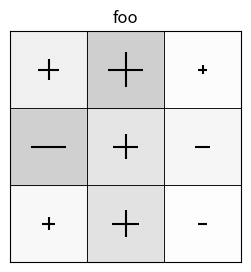
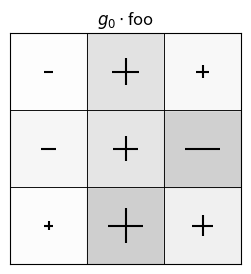
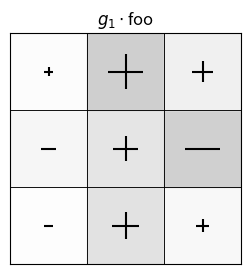
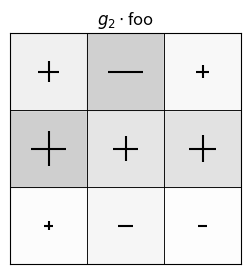
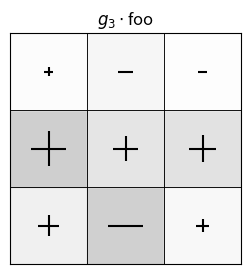
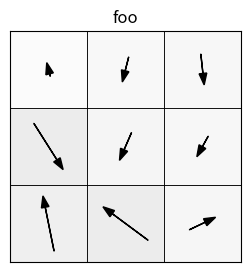
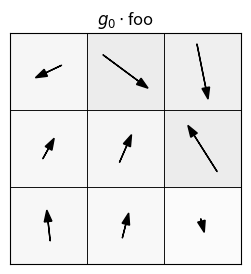
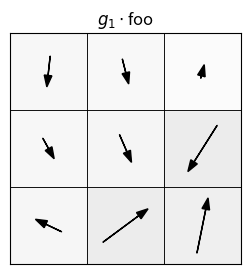
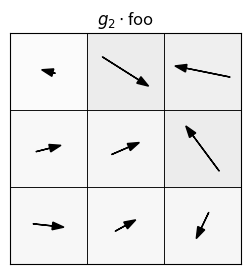
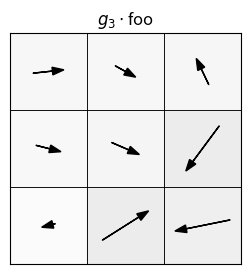
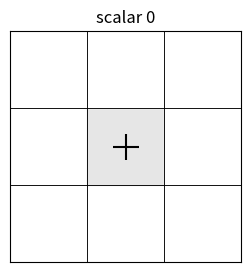
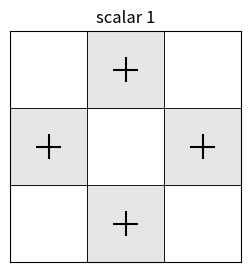
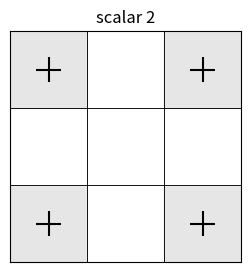
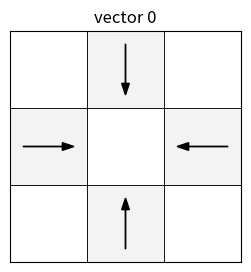
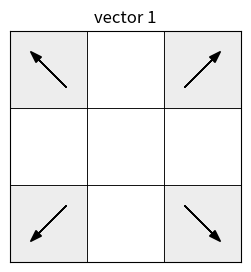
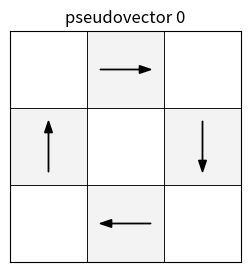

The script that saved these images, in order: (Note: this script raises an exception after producing the figures.)
import numpy as np
import pylab as plt
import matplotlib.cm as cm
from matplotlib.colors import ListedColormap
import itertools as it
import scipy.signal as sig

# Set integers and etc:
D = 2 # D-dimensional image (must be 2 or 3 for plotting to work)
M = 3 # must be an odd integer
TINY = 1.e-5

def make_all_generators(D):

    # Make the flip operator
    foo = np.ones(D).astype(int)
    foo[0] = -1
    gg = np.diag(foo).astype(int)
    generators = [gg, ]

    # Make the 90-degree rotation operators
    for i in range(D):
        for j in range(i + 1, D):
            gg = np.eye(D).astype(int)
            gg[i, i] = 0
            gg[j, j] = 0
            gg[i, j] = -1
            gg[j, i] = 1
            generators.append(gg)

    return np.array(generators)

# Look at them
group_generators = make_all_generators(D)
for gg in group_generators:
    print(gg)

# Make all possible group operators.
# This code is very wasteful; there is a better way with recursion.

def make_all_operators(D):
    generators = make_all_generators(D)
    operators = np.array([np.eye(D).astype(int), ])
    foo = 0
    while len(operators) != foo:
        foo = len(operators)
        operators = make_new_operators(operators, generators)
    return(operators)

def make_new_operators(operators, generators):
    for op in operators:
        for gg in generators:
            op2 = (gg @ op).astype(int)
            operators = np.unique(np.append(operators, op2[None, :, :], axis=0), axis=0)
    return operators

group_operators = make_all_operators(D)
print("I found", len(group_operators), "group operators; here are their determinants:")
for gg in group_operators:
    sign, logdet = np.linalg.slogdet(gg)
    print(gg, "determinant:", sign * np.exp(logdet))

def test_group(operators):

    # Check that the list of group operators is closed
    for gg in operators:
        for gg2 in operators:
            if ((gg @ gg2).astype(int) not in operators):
                return False
    print("group is closed under multiplication")
    
    # Check that gg.T is gg.inv for all gg in group?
    for gg in operators:
        if not np.allclose(gg @ gg.T, np.eye(D)):
            return False
    print("group operators are the transposes of their inverses")

    return True

print(test_group(group_operators))

class ktensor:

    def __init__(self, data, parity, D):
        self.D = D
        assert self.D > 1, \
        "ktensor: geometry makes no sense if D<2."
        self.parity = parity
        assert np.abs(self.parity) == 1, \
        "ktensor: parity must be 1 or -1."
        if len(np.atleast_1d(data)) == 1:
            self.data = data
            self.k = 0
        else:
            self.data = np.array(data)
            self.k = len(data.shape)
            assert np.all(np.array(data.shape) == self.D), \
            "ktensor: shape must be (D, D, D, ...), but instead it's {}".format(data.shape)

    def __getitem__(self, key):
        return self.data[key]

    def __add__(self, other):
        assert self.k == other.k, \
        "ktensor: can't add objects of different k"
        assert self.parity == other.parity, \
        "ktensor: can't add objects of different parity"
        return ktensor(self.data + other.data, self.parity, self.D)

    def __mul__(self, other):
        if self.k == 0 or other.k == 0:
            return ktensor(self.data * other.data,
                           self.parity * other.parity, self.D)
        return ktensor(np.multiply.outer(self.data, other.data),
                       self.parity * other.parity, self.D)

    def __str__(self):
        return "<k-tensor object in D={} with k={} and parity={}>".format(
            self.D, self.k, self.parity)

    def norm(self):
        if self.k == 0:
            return np.abs(self.data)
        return np.linalg.norm(self.data, ord=2)

    def times_scalar(self, scalar):
        return ktensor(scalar * self.data, self.parity, self.D)

    def times_group_element(self, gg):
        # BUG: THIS IS UNTESTED.
        # BUG: This is incomprehensible.
        assert self.k < 14
        assert gg.shape == (self.D, self.D)
        sign, logdet = np.linalg.slogdet(gg)
        assert logdet == 0.
        if self.k == 0:
            newdata = 1. * self.data
        else:
            firstletters  = "abcdefghijklm"
            secondletters = "nopqrstuvwxyz"
            einstr = "".join([firstletters[i] for i in range(self.k)]) +"," + \
            ",".join([secondletters[i] + firstletters[i] for i in range(self.k)])
            foo = (self.data, ) + self.k * (gg, )
            newdata = np.einsum(einstr, *foo)
        if self.parity < 0:
            newdata *= sign
        return ktensor(newdata, self.parity, self.D)

    def contract(self, i, j):
        assert self.k < 27
        assert self.k >= 2
        assert i < j
        assert i < self.k
        assert j < self.k
        letters  = "bcdefghijklmnopqrstuvwxyz"
        einstr = letters[:i] + "a" + letters[i:j-1] + "a" + letters[j-1:self.k-2]
        return ktensor(np.einsum(einstr, self.data), self.parity, self.D)


k = 8
foo = ktensor(np.zeros(k * (D, )), 1, D)
print(foo)
bar = foo.contract(0, 3)
print(bar)

class geometric_filter:

    def zeros(M, k, parity, D):
        """
        WARNING: NO `self`; static method maybe?
        """
        shape = (M ** D, ) + k * (D, )
        return geometric_filter(np.zeros(shape), parity, D)

    def hash(self, pixel):
        return tuple(pixel.astype(int))

    def make_pixels_and_keys(self):
        foo = range(-self.m, self.m + 1)
        self._pixels = np.array([pp for pp in it.product(foo, repeat=D)]).astype(int)
        self._keys = [self.hash(pp) for pp in self._pixels]
        return

    def __init__(self, data, parity, D):
        self.D = D
        self.M = np.round(len(data) ** (1. / D)).astype(int)
        assert len(data) == self.M ** self.D, \
        "geometric_filter: data doesn't seem to be the right length?"
        self.m = (self.M - 1) // 2
        assert self.M == 2 * self.m + 1, \
        "geometric_filter: M needs to be odd."
        self.make_pixels_and_keys()
        self.parity = parity
        self.data = {kk: ktensor(ff, self.parity, self.D)
                     for kk, ff in zip(self.keys(), data)}
        self.k = self[self.keys()[0]].k
        return

    def copy(self):
        return geometric_filter(self.unpack(), self.parity, self.D)

    def __getitem__(self, key):
        return self.data[key]

    def __setitem__(self, key, thing):
        self.data[key] = thing
        return

    def keys(self):
        return self._keys

    def pixels(self):
        return self._pixels

    def __add__(self, other):
        assert self.D == other.D
        assert self.M == other.M
        newfilter = self.copy()
        for kk in self.keys():
            newfilter[kk] = self[kk] + other[kk]
        return newfilter

    def __str__(self):
        return "<geometric filter object in D={} with M={}, k={}, and parity={}>".format(
            self.D, self.M, self.k, self.parity)

    def times_group_element(self, gg):
        newfilter = self.copy()
        for pp, kk in zip(self.pixels(), self.keys()):
            newfilter[kk] = self[self.hash(gg.T @ pp)].times_group_element(gg)
        return newfilter

    def unpack(self):
        return np.array([self[kk].data for kk in self.keys()])

    def bigness(self):
        numerator, denominator = 0., 0.
        for pp, kk in zip(self.pixels(), self.keys()):
            numerator += np.linalg.norm(pp * self[kk].norm(), ord=2)
            denominator += self[kk].norm()
        return numerator / denominator

    def normalize(self):
        max_norm = np.max([self[kk].norm() for kk in self.keys()])
        if max_norm <= TINY:
            return self
        for kk in self.keys():
            self[kk] = self[kk].times_scalar(1. / max_norm)
        return self

    def contract(self, i, j):
        assert self.k >= 2
        newfilter = geometric_filter.zeros(self.M, self.k - 2, self.parity, self.D)
        for kk in newfilter.keys():
            newfilter[kk] = self[kk].contract(i, j)
        return newfilter

# Visualize (badly) a scalar filter.

FIGSIZE = (4, 3)
XOFF, YOFF = 0.15, -0.1

def make_colormap():
    foo = np.linspace(0., 0.5, 256)
    cmap = cm.get_cmap("gray_r")
    colors = [cmap(f) for f in foo]
    return ListedColormap(colors)
cmap = make_colormap()

def setup_plot():
    fig = plt.figure(figsize=FIGSIZE)
    return fig

def finish_plot(title, pixels):
    plt.title(title)
    if D == 2:
        plt.xlim(np.min(pixels)-0.5, np.max(pixels)+0.5)
        plt.ylim(np.min(pixels)-0.5, np.max(pixels)+0.5)
    if D == 3:
        plt.xlim(np.min(pixels)-0.75, np.max(pixels)+0.75)
        plt.ylim(np.min(pixels)-0.75, np.max(pixels)+0.75)
    plt.gca().set_aspect("equal")
    plt.gca().set_xticks([])
    plt.gca().set_yticks([])

def plot_boxes(xs, ys):
    for x, y in zip(xs, ys):
        plt.plot([x-0.5, x-0.5, x+0.5, x+0.5, x-0.5],
                 [y-0.5, y+0.5, y+0.5, y-0.5, y-0.5], "k-", lw=0.5)

def fill_boxes(xs, ys, ws, vmin, vmax, cmap, zorder=-100, colorbar=False):
    cmx = cm.ScalarMappable(cmap=cmap)
    cmx.set_clim(vmin, vmax)
    cs = cmx.to_rgba(ws)
    if colorbar:
        plt.colorbar(cmx)
    for x, y, c in zip(xs, ys, cs):
        plt.fill_between([x - 0.5, x + 0.5], [y - 0.5, y - 0.5], [y + 0.5, y + 0.5],
                             color=c, zorder=zorder)

def plot_scalars(xs, ys, ws, boxes=True, fill=True, symbols=True,
                 vmin=0., vmax=5., cmap=cmap, colorbar=False,
                 norm_fill=False):
    if boxes:
        plot_boxes(xs, ys)
    if fill:
        if norm_fill:
            nws = np.abs(ws)
        else:
            nws = ws
        fill_boxes(xs, ys, nws, vmin, vmax, cmap, colorbar=colorbar)
    if symbols:
        plt.scatter(xs[ws > TINY], ys[ws > TINY],
                    marker="+", c="k", s=(1000/M)*ws[ws > TINY])
        plt.scatter(xs[ws < TINY], ys[ws < TINY],
                    marker="_", c="k", s=(-1000/M)*ws[ws < TINY])

def plot_scalar_filter(filter, title):
    assert filter.k == 0
    if filter.D not in [2, 3]:
        print("plot_scalar_filter(): Only works for D in [2, 3].")
        return
    setup_plot()
    MtotheD = filter.M ** filter.D
    xs, ys, zs = np.zeros(MtotheD), np.zeros(MtotheD), np.zeros(MtotheD)
    ws = np.zeros(MtotheD)
    for i, (kk, pp) in enumerate(zip(filter.keys(), filter.pixels())):
        ws[i] = filter[kk].data
        if filter.D == 2:
            xs[i], ys[i] = pp
        elif filter.D == 3:
            xs[i], ys[i] = pp[0] + XOFF * pp[2], pp[1] + XOFF * pp[2]
    plot_scalars(xs, ys, ws, norm_fill=True)
    finish_plot(title, filter.pixels())

np.random.seed(17)
foo = geometric_filter(np.random.normal(size=3 ** D), 1, D)
plot_scalar_filter(foo, "foo")
for i, gg in enumerate(group_operators[:4]):
    plot_scalar_filter(foo.times_group_element(gg), "$g_{}\cdot$foo".format(i))

# Visualize the vector filters.

def plot_vectors(xs, ys, ws, boxes=True, fill=True,
                 vmin=0., vmax=10., cmap=cmap, scaling=0.33):
    if boxes:
        plot_boxes(xs, ys)
    if fill:
        fill_boxes(xs, ys, np.sum(np.abs(ws), axis=-1), vmin, vmax, cmap)
    for x, y, w in zip(xs, ys, ws):
        if np.sum(w * w) > TINY:
            plt.arrow(x - scaling * w[0], y - scaling * w[1],
                      2 * scaling * w[0], 2 * scaling * w[1],
                      length_includes_head=True, head_width=0.1, color="k")

def plot_vector_filter(filter, title):
    assert filter.k == 1
    if filter.D not in [2, 3]:
        print("plot_vector_filter(): Only works for D in [2, 3].")
        return
    setup_plot()
    MtotheD = filter.M ** filter.D
    xs, ys, zs = np.zeros(MtotheD), np.zeros(MtotheD), np.zeros(MtotheD)
    ws = np.zeros((MtotheD, filter.D))
    for i, (kk, pp) in enumerate(zip(filter.keys(), filter.pixels())):
        ws[i] = filter[kk].data
        if filter.D == 2:
            xs[i], ys[i] = pp
        elif filter.D == 3:
            xs[i], ys[i] = pp[0] + XOFF * pp[2], pp[1] + YOFF * pp[2]
    plot_vectors(xs, ys, ws)
    finish_plot(title, filter.pixels())

foo = geometric_filter(0.5 * np.random.normal(size=(3 ** D, D)), 1, D)
plot_vector_filter(foo, "foo")
for i, gg in enumerate(group_operators[:4]):
    plot_vector_filter(foo.times_group_element(gg), "$g_{}\cdot$foo".format(i))

# What are the unique scalar filters?
# ISSUE: For the k=1, parity = 1 case this should set divergence positive.
# ISSUE: For the k=1, parity = 1 case this should set curl out of the board.

def get_unique_filters(M, k, parity, D):

    # make the seed filters
    tmp = geometric_filter.zeros(M, k, parity, D)
    M, D, keys, shape = tmp.M, tmp.D, tmp.keys(), tmp.unpack().shape
    allfilters = []
    if k == 0:
        for kk in keys:
            thisfilter = geometric_filter.zeros(M, k, parity, D)
            thisfilter[kk].data = 1
            allfilters.append(thisfilter)
    else:
        for kk in keys:
            thisfilter = geometric_filter.zeros(M, k, parity, D)
            for indices in it.product(range(D), repeat=k):
                thisfilter[kk].data[indices] = 1
                allfilters.append(thisfilter)

    # do the group averaging
    bigshape = (len(allfilters), ) + thisfilter.unpack().flatten().shape
    filter_matrix = np.zeros(bigshape)
    for i, f1 in enumerate(allfilters):
        ff = geometric_filter.zeros(M, k, parity, D)
        for gg in group_operators:
            ff = ff + f1.times_group_element(gg)
        filter_matrix[i] = ff.unpack().flatten()

    # do the SVD
    u, s, v = np.linalg.svd(filter_matrix)
    sbig = s > TINY
    if not np.any(sbig):
        return []

    # normalize the amplitudes so they max out at +/- 1.
    amps = v[sbig] / np.max(np.abs(v[sbig]), axis=1)[:, None]
    # make sure the amps are positive, generally
    for i in range(len(amps)):
        if np.sum(amps[i]) < 0:
            amps[i] *= -1
    # make sure that the zeros are zeros.
    amps[np.abs(amps) < TINY] = 0.

    # order them
    filters = [geometric_filter(aa.reshape(shape), parity, D).normalize() for aa in amps]
    norms = [ff.bigness() for ff in filters]
    I = np.argsort(norms)
    filters = [filters[i] for i in I]
    return filters

scalar_filters = get_unique_filters(M, 0, 1, D)
for i, ff in enumerate(scalar_filters):
    plot_scalar_filter(ff, "scalar {}".format(i))

pseudoscalar_filters = get_unique_filters(M, 0, -1, D)
for i, ff in enumerate(pseudoscalar_filters):
    plot_scalar_filter(ff, "pseudoscalar {}".format(i))

vector_filters = get_unique_filters(M, 1, 1, D)
ff = vector_filters[0]
for i, ff in enumerate(vector_filters):
    plot_vector_filter(ff, "vector {}".format(i))

pseudovector_filters = get_unique_filters(M, 1, -1, D)
for i, ff in enumerate(pseudovector_filters):
    plot_vector_filter(ff, "pseudovector {}".format(i))

tt_filters = get_unique_filters(M, 2, 1, D)
for ff in tt_filters:
    print(ff)

# Visualize the 2-tensor filters
# [redacted]

# Visualize contractions of the 2-tensor filters
for i, ff in enumerate(tt_filters):
    plot_scalar_filter(ff.contract(0, 1).normalize(), "2-tensor {}, but contracted".format(i))

ptt_filters = get_unique_filters(M, 2, -1, D)
for ff in ptt_filters:
    print(ff)

# Visualize contractions of the pseudo-2-tensor filters
for i, ff in enumerate(ptt_filters):
    plot_scalar_filter(ff.contract(0, 1).normalize(), "pseudo-2-tensor {}, contracted".format(i))

# We need `finufft` to make fake data
!pip install finufft
import finufft

class geometric_image:

    def zeros(N, k, parity, D):
        """
        WARNING: No `self`; static method.
        """
        shape = D * (N, ) + k * (D, )
        return geometric_image(np.zeros(shape), parity, D)

    def hash(self, pixel):
        """
        ## Note:
        - Deals with torus by modding (with `np.remainder()`).
        """
        return tuple(np.remainder(pixel.astype(int), self.N))

    def make_pixels_and_keys(self):
        self._pixels = np.array([pp for pp in it.product(range(self.N),
                                                         repeat=D)]).astype(int)
        self._keys = [self.hash(pp) for pp in self._pixels]
        return

    def __init__(self, data, parity, D):
        self.D = D
        self.N = len(data)
        assert data.shape[:D] == self.D * (self.N, ), \
        "geometric_filter: data must be square."
        self.make_pixels_and_keys()
        self.parity = parity
        self.data = {kk: ktensor(data[kk], self.parity, self.D)
                     for kk in self.keys()}
        self.k = self[self.keys()[0]].k
        return

    def copy(self):
        return geometric_image(self.unpack(), self.parity, self.D)

    def __getitem__(self, key):
        return self.data[key]

    def __setitem__(self, key, thing):
        self.data[key] = thing
        return

    def keys(self):
        return self._keys

    def pixels(self):
        return self._pixels

    def __add__(self, other):
        assert self.D == other.D
        assert self.N == other.N
        assert self.k == other.k
        assert self.parity == other.parity
        newimage = self.copy()
        for kk in self.keys():
            newimage[kk] = self[kk] + other[kk]
        return newimage

    def __mul__(self, other):
        assert self.D == other.D
        assert self.N == other.N
        newk, newparity = self.k + other.k, self.parity * other.parity
        newimage = geometric_image.zeros(self.N, newk, newparity, self.D)
        assert newimage.D == self.D
        assert newimage.N == self.N
        assert newimage.k == newk
        for kk in self.keys():
            newimage.data[kk] = self[kk] * other[kk] # handled by ktensor
        return newimage

    def __str__(self):
        return "<geometric image object in D={} with N={}, k={}, and parity={}>".format(
            self.D, self.N, self.k, self.parity)

    def unpack(self):
        shape = self.D * (self.N, ) + self.k * (self.D, )
        package = np.zeros(shape)
        for kk in self.keys():
            package[kk] = self[kk].data
        return package

    def convolve_with(self, filter):
        newk, newparity = self.k + filter.k, self.parity * filter.parity
        newimage = geometric_image.zeros(self.N, newk, newparity, self.D)
        for kk, pp in zip(self.keys(), self.pixels()):
            for dk, dp in zip(filter.keys(), filter.pixels()):
                newimage.data[kk] += self[self.hash(pp + dp)] * filter[dk]
        return newimage

    def normalize(self):
        max_norm = np.max([self[kk].norm() for kk in self.keys()])
        for kk in self.keys():
            self[kk] = self[kk].times_scalar(1. / max_norm)
        return self

    def contract(self, i, j):
        assert self.k >= 2
        newk = self.k - 2
        newimage = geometric_image.zeros(self.N, newk, self.parity, self.D)
        for kk in self.keys():
            newimage.data[kk] = self[kk].contract(i, j)
        return newimage

# make a sensible smooth scalar image on a 2-torus
N = 16
assert D == 2
np.random.seed(42)
image = np.random.normal(size=D * (N, ))
foo = np.pi * np.arange(-1. + 1. / N, 1., 2. / N)
ys, xs = np.meshgrid(foo, foo) # ys, xs or xs, ys??
ft = finufft.nufft2d1(xs.flatten(), ys.flatten(), image.flatten().astype(complex), (6, 5))
package = finufft.nufft2d2(xs.flatten(), ys.flatten(), ft).reshape(N, N).real
package -= np.mean(package)
package /= np.sqrt(np.mean(package ** 2))
print(package.shape, ft.shape)
scalar_image = geometric_image(package, 1, D)
print(scalar_image)

def setup_image_plot():
    ff = plt.figure(figsize=(8, 6))
    return ff

def plot_scalar_image(image):
    ff = setup_image_plot()
    plotdata = np.array([[pp[0], pp[1], image[kk].data]
                         for kk, pp in zip(image.keys(), image.pixels())])
    plt.gca().set_aspect("equal", adjustable="box")
    vmin, vmax = np.percentile(plotdata[:, 2], [2.5, 97.5])
    plot_scalars(plotdata[:, 0], plotdata[:, 1], plotdata[:, 2],
                 symbols=False, vmin=vmin, vmax=vmax, colorbar=True)
    image_axis(plotdata)

def image_axis(plotdata):
    plt.xlim(np.min(plotdata[:, 0])-0.5, np.max(plotdata[:, 0])+0.5)
    plt.ylim(np.min(plotdata[:, 1])-0.5, np.max(plotdata[:, 1])+0.5)
    plt.gca().set_aspect("equal")
    plt.gca().set_xticks([])
    plt.gca().set_yticks([])

plot_scalar_image(scalar_image)
plt.title("scalar image")

# Make a sensible smooth vector image on a 2-torus
np.random.seed(42)
imagex = np.random.normal(size=(N, N))
imagey = np.random.normal(size=(N, N))
ftx = finufft.nufft2d1(xs.flatten(), ys.flatten(), imagex.flatten().astype(complex), (3, 3))
fty = finufft.nufft2d1(xs.flatten(), ys.flatten(), imagey.flatten().astype(complex), (3, 3))
package = np.zeros((N, N, D))
package[:, :, 0] = finufft.nufft2d2(xs.flatten(), ys.flatten(), ftx).reshape(N, N).real
package[:, :, 1] = finufft.nufft2d2(xs.flatten(), ys.flatten(), fty).reshape(N, N).real
package /= np.sqrt(np.mean(package ** 2))
print(package.shape, ftx.shape)
vector_image = geometric_image(package, 1, D)
print(vector_image)

def plot_vector_image(image, overplot=False):
    assert image.D == 2
    if not overplot:
        setup_image_plot()
    plotdata = np.array([[pp[0], pp[1], image[kk].data[0], image[kk].data[1]]
                         for kk, pp in zip(image.keys(), image.pixels())])
    plot_vectors(plotdata[:, 0], plotdata[:, 1], plotdata[:, 2:4],
                 boxes=True, fill=False)
    image_axis(plotdata)

plot_vector_image(vector_image)
plt.title("vector image")

# Now plot convlutions of images with filters
# - for example: "(scalar image) \star (pseudovector 0)"
sstarv = scalar_image.convolve_with(vector_filters[0])
print("s star v:", sstarv)
sstars = scalar_image.convolve_with(scalar_filters[1])
print("s star s:", sstars)
vstars = vector_image.convolve_with(scalar_filters[0])
print("v star s:", vstars)
vstarv = vector_image.convolve_with(vector_filters[1])
print("v star v:", vstarv)
if len(pseudovector_filters) > 0:
    sstarpv = scalar_image.convolve_with(pseudovector_filters[0])
    vstarpv = vector_image.convolve_with(pseudovector_filters[0])
    print("v star pv:", vstarpv)

plot_scalar_image(scalar_image)
plot_vector_image(sstarpv.normalize(), overplot=True)
plt.title("scalar image STAR pseudovector filter")

new_scalar_image = vstarv.contract(0, 1)
print(new_scalar_image)

plot_scalar_image(new_scalar_image)
plt.title("vector image STAR vector filter, contracted")

new_new_scalar_image = (sstarpv * sstarpv).contract(0, 1)
print(sstarpv)
print(sstarpv * sstarpv)
print(new_new_scalar_image)

plot_scalar_image(new_new_scalar_image)
plt.title("product of pseudo-vectors, contracted")

